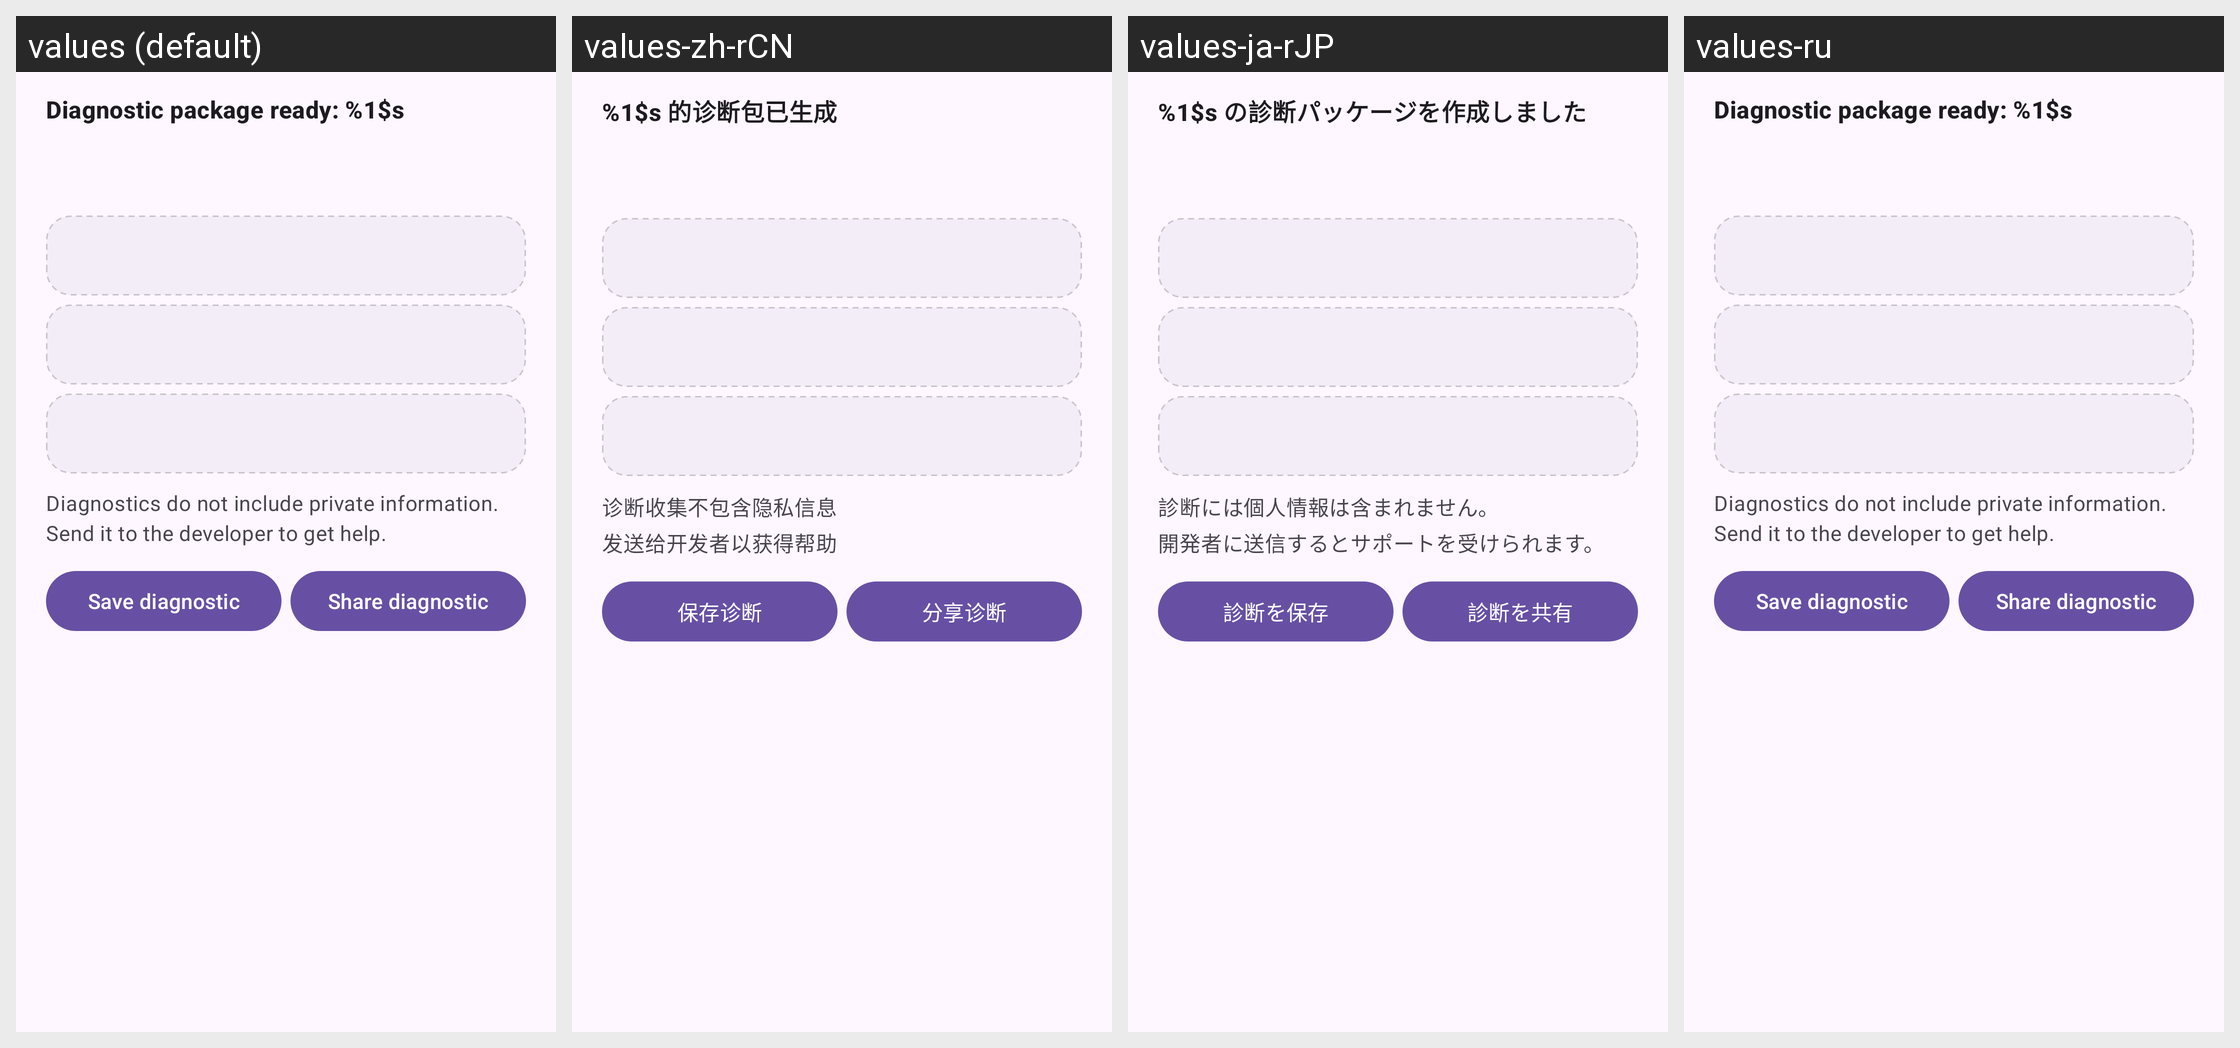

The Android screen above is rendered under several locales of the same app. Produce the string resources it draws, with the default and per-locale values.
Android screen res/layout/dialog_feedback_diagnostic_result.xml rendered under 4 locales, left to right: values (default), values-zh-rCN, values-ja-rJP, values-ru. Device: Nexus 5 (rendered at 1080×1920; each locale shown at half size, 540×960, under a caption strip naming it); theme Theme.Dpis.
Other locales in the repository, not shown: values-ru-rRU.
Strings drawn on this screen, with the default value and each locale's value (text and hints the layout hard-codes, and strings that could not be matched under every locale, appear in the picture but are not listed):

feedback_diagnostic_result_title
  values: Diagnostic package ready: %1$s
  values-zh-rCN: %1$s 的诊断包已生成
  values-ja-rJP: %1$s の診断パッケージを作成しました
  values-ru: Diagnostic package ready: %1$s  [not translated; the default value is used]

feedback_diagnostic_result_privacy_hint
  values: Diagnostics do not include private information.
      Send it to the developer to get help.
  values-zh-rCN: 诊断收集不包含隐私信息
      发送给开发者以获得帮助
  values-ja-rJP: 診断には個人情報は含まれません。
      開発者に送信するとサポートを受けられます。
  values-ru: Diagnostics do not include private information.
      Send it to the developer to get help.  [not translated; the default value is used]

feedback_diagnostic_save_action
  values: Save diagnostic
  values-zh-rCN: 保存诊断
  values-ja-rJP: 診断を保存
  values-ru: Save diagnostic  [not translated; the default value is used]

feedback_diagnostic_share_action
  values: Share diagnostic
  values-zh-rCN: 分享诊断
  values-ja-rJP: 診断を共有
  values-ru: Share diagnostic  [not translated; the default value is used]
